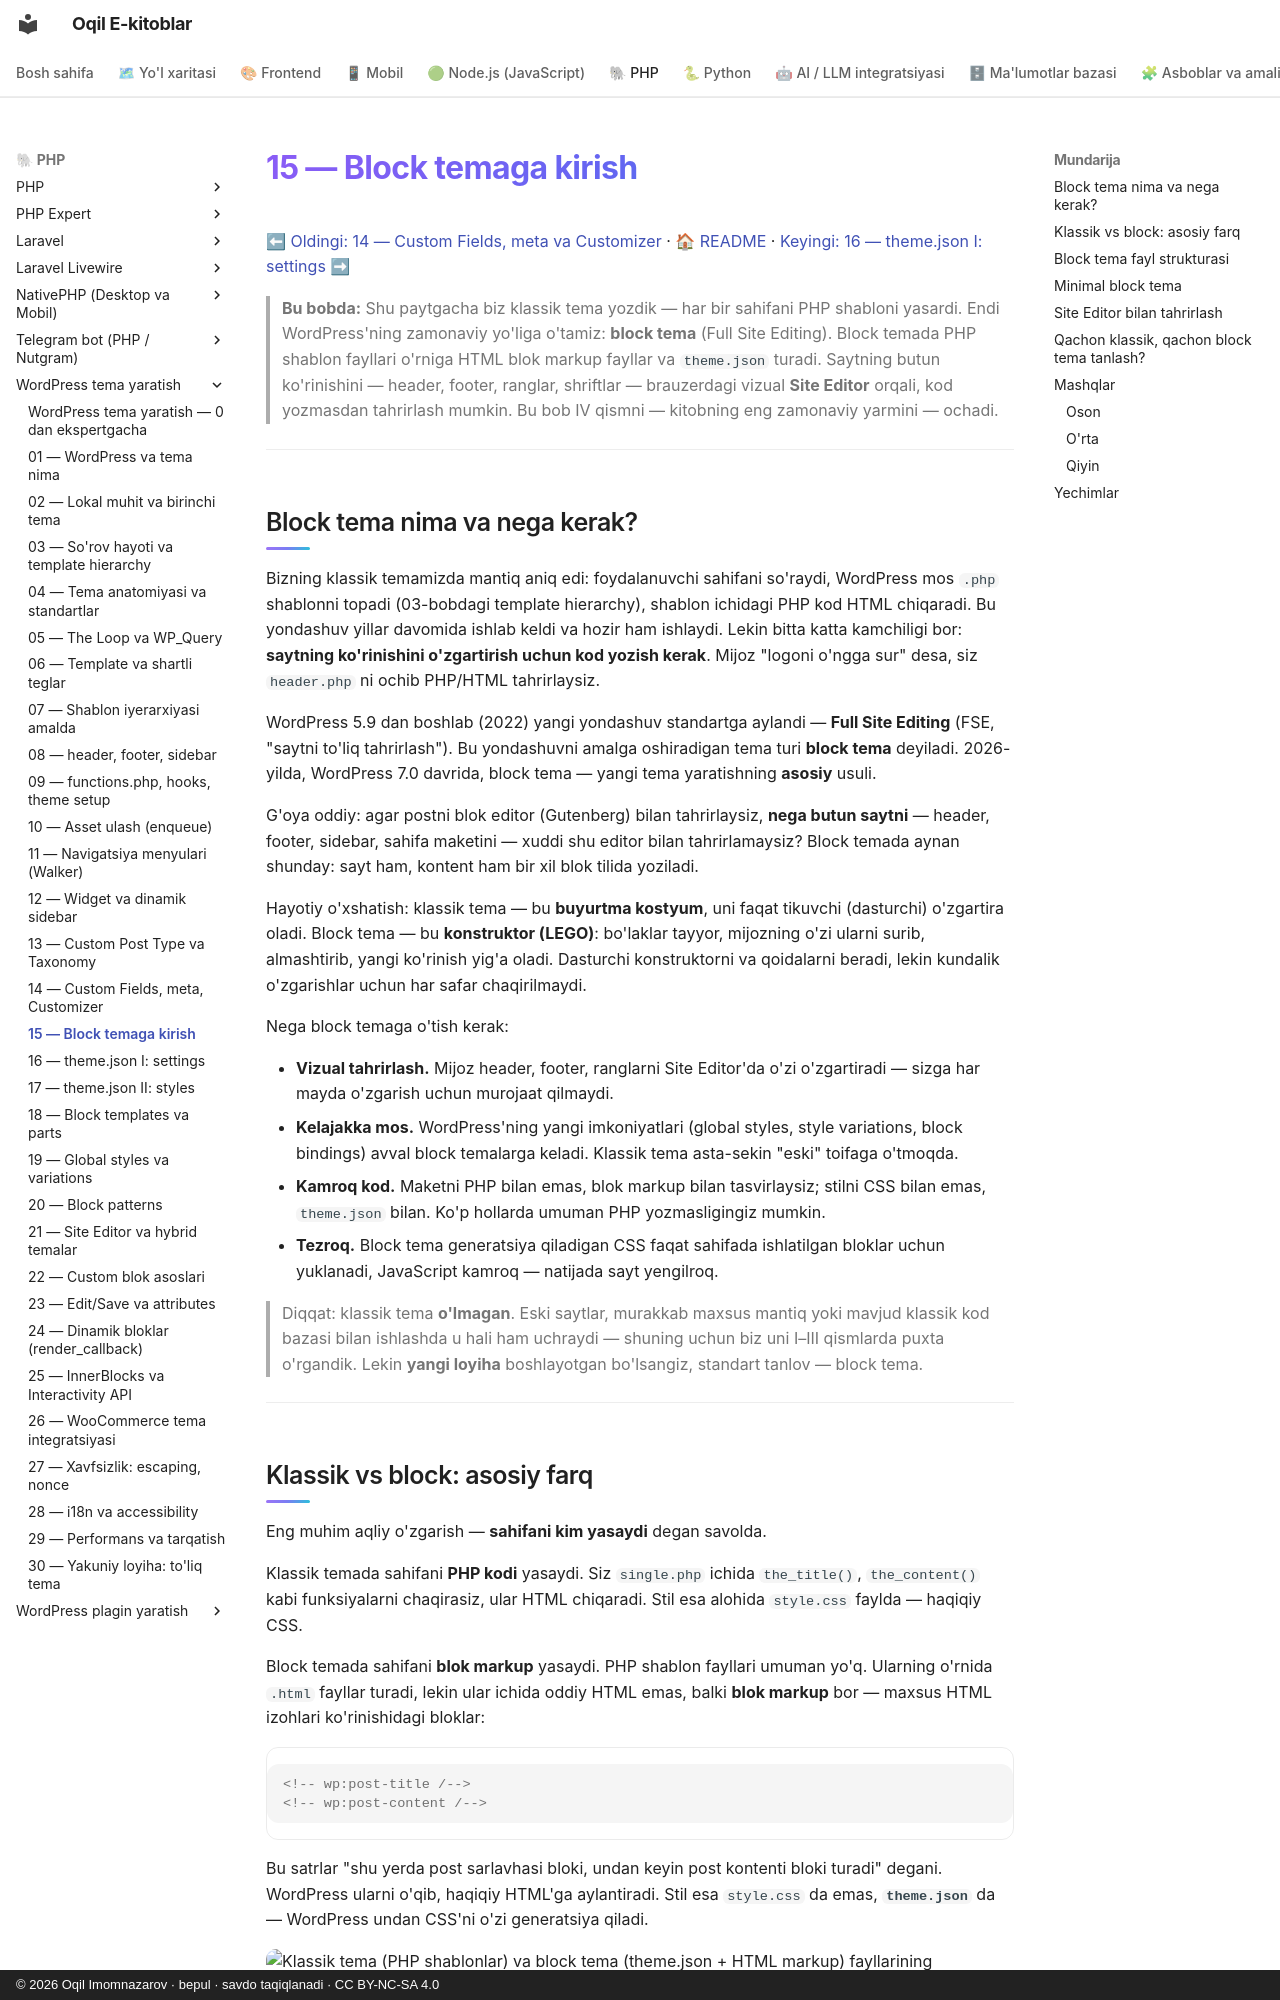

repository: iOqil/e-book · page: wordpress-tema/15-block-temaga-kirish/index.html · generator: mkdocs · copyright: © 2026 Oqil Imomnazarov · bepul · savdo taqiqlanadi · CC BY-NC-SA 4.0

# 15 — Block temaga kirish

[⬅ Oldingi: 14 — Custom Fields, meta va Customizer](./14-custom-fields-customizer.md) · [🏠 README](./README.md) · [Keyingi: 16 — theme.json I: settings ➡](./16-theme-json-settings.md)

> **Bu bobda:** Shu paytgacha biz klassik tema yozdik — har bir sahifani PHP shabloni yasardi. Endi WordPress'ning zamonaviy yo'liga o'tamiz: **block tema** (Full Site Editing). Block temada PHP shablon fayllari o'rniga HTML blok markup fayllar va `theme.json` turadi. Saytning butun ko'rinishini — header, footer, ranglar, shriftlar — brauzerdagi vizual **Site Editor** orqali, kod yozmasdan tahrirlash mumkin. Bu bob IV qismni — kitobning eng zamonaviy yarmini — ochadi.

---

## Block tema nima va nega kerak?

Bizning klassik temamizda mantiq aniq edi: foydalanuvchi sahifani so'raydi, WordPress mos `.php` shablonni topadi (03-bobdagi template hierarchy), shablon ichidagi PHP kod HTML chiqaradi. Bu yondashuv yillar davomida ishlab keldi va hozir ham ishlaydi. Lekin bitta katta kamchiligi bor: **saytning ko'rinishini o'zgartirish uchun kod yozish kerak**. Mijoz "logoni o'ngga sur" desa, siz `header.php` ni ochib PHP/HTML tahrirlaysiz.

WordPress 5.9 dan boshlab (2022) yangi yondashuv standartga aylandi — **Full Site Editing** (FSE, "saytni to'liq tahrirlash"). Bu yondashuvni amalga oshiradigan tema turi **block tema** deyiladi. 2026-yilda, WordPress 7.0 davrida, block tema — yangi tema yaratishning **asosiy** usuli.

G'oya oddiy: agar postni blok editor (Gutenberg) bilan tahrirlaysiz, **nega butun saytni** — header, footer, sidebar, sahifa maketini — xuddi shu editor bilan tahrirlamaysiz? Block temada aynan shunday: sayt ham, kontent ham bir xil blok tilida yoziladi.

Hayotiy o'xshatish: klassik tema — bu **buyurtma kostyum**, uni faqat tikuvchi (dasturchi) o'zgartira oladi. Block tema — bu **konstruktor (LEGO)**: bo'laklar tayyor, mijozning o'zi ularni surib, almashtirib, yangi ko'rinish yig'a oladi. Dasturchi konstruktorni va qoidalarni beradi, lekin kundalik o'zgarishlar uchun har safar chaqirilmaydi.

Nega block temaga o'tish kerak:

- **Vizual tahrirlash.** Mijoz header, footer, ranglarni Site Editor'da o'zi o'zgartiradi — sizga har mayda o'zgarish uchun murojaat qilmaydi.
- **Kelajakka mos.** WordPress'ning yangi imkoniyatlari (global styles, style variations, block bindings) avval block temalarga keladi. Klassik tema asta-sekin "eski" toifaga o'tmoqda.
- **Kamroq kod.** Maketni PHP bilan emas, blok markup bilan tasvirlaysiz; stilni CSS bilan emas, `theme.json` bilan. Ko'p hollarda umuman PHP yozmasligingiz mumkin.
- **Tezroq.** Block tema generatsiya qiladigan CSS faqat sahifada ishlatilgan bloklar uchun yuklanadi, JavaScript kamroq — natijada sayt yengilroq.

> Diqqat: klassik tema **o'lmagan**. Eski saytlar, murakkab maxsus mantiq yoki mavjud klassik kod bazasi bilan ishlashda u hali ham uchraydi — shuning uchun biz uni I–III qismlarda puxta o'rgandik. Lekin **yangi loyiha** boshlayotgan bo'lsangiz, standart tanlov — block tema.

---
